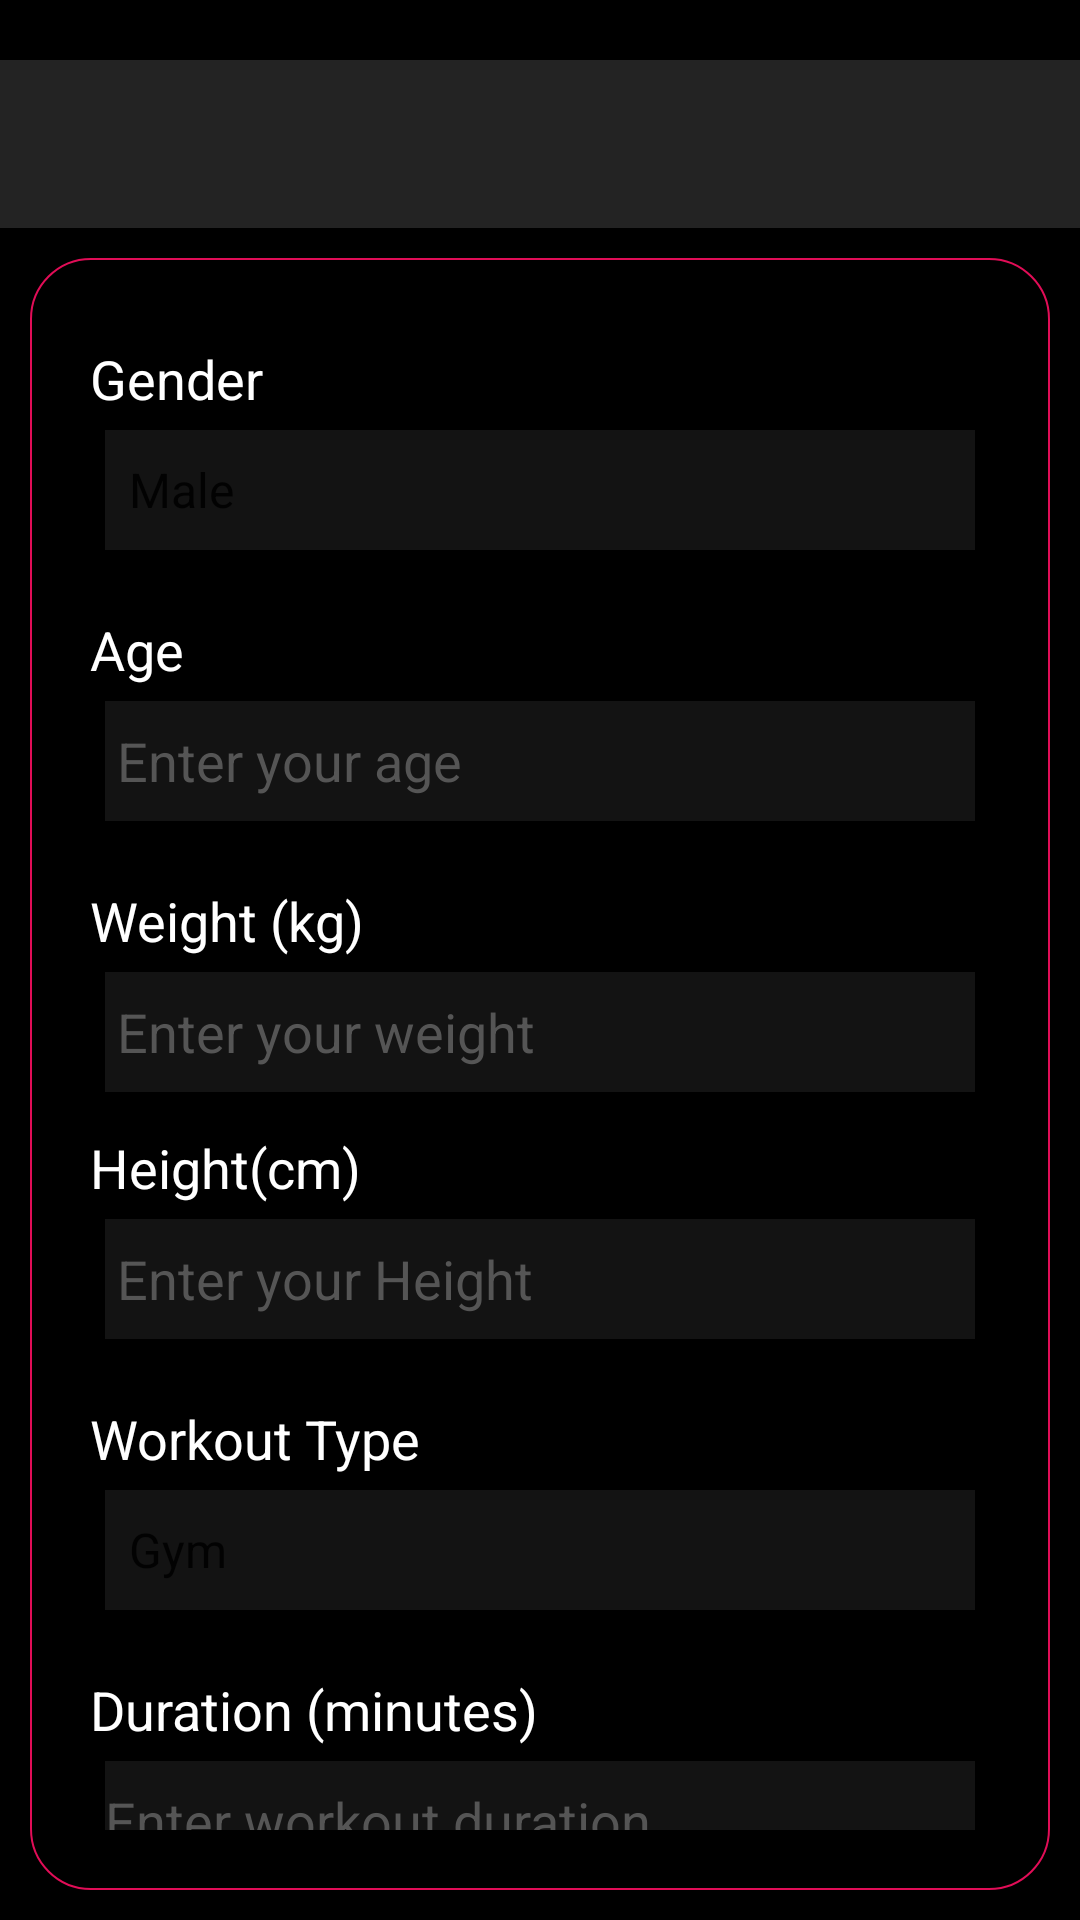

Reconstruct the res/layout file that produces this screen, plus the resources it refers to.
<!-- AndroidManifest.xml: application theme AppTheme -->
<!-- res/layout/activity_body_details.xml -->
<?xml version="1.0" encoding="utf-8"?>
<LinearLayout xmlns:android="http://schemas.android.com/apk/res/android"
    android:layout_width="match_parent"
    android:layout_height="match_parent"
    xmlns:app="http://schemas.android.com/apk/res-auto"
    android:orientation="vertical"
    android:background="@color/black"
>

    <com.google.android.material.appbar.AppBarLayout
        android:layout_width="match_parent"
        android:layout_height="wrap_content"
        android:layout_marginTop="20dp"
        android:theme="@style/AppTheme">

        <androidx.appcompat.widget.Toolbar
            android:id="@+id/toolbar_details_activity"
            android:layout_width="match_parent"
            android:layout_height="?attr/actionBarSize"
            app:titleTextColor="@color/white"
            android:background="?attr/colorPrimary"
            app:popupTheme="@style/AppTheme.PopupOverlay" />
    </com.google.android.material.appbar.AppBarLayout>


 <LinearLayout
       android:layout_width="match_parent"
       android:layout_height="match_parent"
       android:orientation="vertical"
       android:padding="20dp"
       android:layout_margin="10dp"
       android:background="@drawable/bg_body_details"
       android:weightSum="100"
       >
     <ScrollView
         android:layout_width="match_parent"
         android:layout_height="match_parent">
         <LinearLayout
             android:layout_width="match_parent"
             android:layout_height="match_parent"
             android:orientation="vertical"
             >
    <LinearLayout
        android:layout_width="match_parent"
        android:layout_height="wrap_content"
        android:orientation="vertical"
        android:layout_weight="1">
    
    <TextView
        android:id="@+id/genderLabel"
        android:layout_width="wrap_content"
        android:layout_height="wrap_content"
        android:text="Gender"
        android:textColor="@color/white"
        android:textSize="18sp"
        android:layout_marginTop="8dp"/>

    <Spinner
        android:id="@+id/genderSpinner"
        android:layout_width="match_parent"
        android:layout_height="@dimen/et_height"
        android:background="@color/bg_text"
        android:layout_margin="@dimen/mg_et"
        android:entries="@array/gender_array"/>

    
    <TextView
        android:id="@+id/ageLabel"
        android:layout_width="wrap_content"
        android:layout_height="wrap_content"
        android:text="Age"
        android:textColor="@color/white"
        android:textSize="18sp"
        android:layout_marginTop="16dp"/>

    <EditText
        android:id="@+id/ageInput"
        android:layout_width="match_parent"
        android:layout_height="@dimen/et_height"
        android:layout_margin="@dimen/mg_et"
        android:inputType="number"
        android:textColor="@color/white"
        android:textColorHint="@color/txt_color_hint"
        android:background="@color/bg_text"
        android:padding="4dp"
        android:hint="Enter your age"/>

    
    <TextView
        android:id="@+id/weightLabel"
        android:layout_width="wrap_content"
        android:layout_height="wrap_content"
        android:text="Weight (kg)"
        android:textColor="@color/white"
        android:textSize="18sp"
        android:layout_marginTop="16dp"/>

    <EditText
        android:id="@+id/weightInput"
        android:layout_width="match_parent"
        android:layout_height="@dimen/et_height"
        android:layout_margin="@dimen/mg_et"
        android:textColor="@color/white"
        android:textColorHint="@color/txt_color_hint"
        android:inputType="numberDecimal"
        android:padding="4dp"
        android:background="@color/bg_text"
        android:hint="Enter your weight"/>

     <TextView
         android:id="@+id/height_txt"
         android:layout_width="wrap_content"
         android:layout_height="wrap_content"
         android:text="Height(cm)"
         android:textColor="@color/white"
         android:textSize="18sp"
         android:layout_marginTop="8dp"/>

     <EditText
         android:id="@+id/heightInput"
         android:layout_width="match_parent"
         android:layout_height="@dimen/et_height"
         android:layout_margin="@dimen/mg_et"
         android:textColor="@color/white"
         android:textColorHint="@color/txt_color_hint"
         android:inputType="numberDecimal"
         android:padding="4dp"
         android:background="@color/bg_text"
         android:hint="Enter your Height"/>

    
    <TextView
        android:id="@+id/workoutTypeLabel"
        android:layout_width="wrap_content"
        android:layout_height="wrap_content"
        android:text="Workout Type"
        android:textColor="@color/white"
        android:textSize="18sp"
        android:layout_marginTop="16dp"/>

    <Spinner
        android:id="@+id/workoutTypeSpinner"
        android:layout_width="match_parent"
        android:layout_height="@dimen/et_height"
        android:layout_margin="@dimen/mg_et"
        android:outlineAmbientShadowColor="@color/white"
        android:background="@color/bg_text"
        android:entries="@array/workout_type_array"/>

    
    <TextView
        android:id="@+id/durationLabel"
        android:layout_width="wrap_content"
        android:layout_height="wrap_content"
        android:text="Duration (minutes)"
        android:textSize="18sp"
        android:textColor="@color/white"
        android:layout_marginTop="16dp"/>

    <EditText
        android:id="@+id/durationInput"
        android:layout_width="match_parent"
        android:layout_height="@dimen/et_height"
        android:layout_margin="@dimen/mg_et"
        android:background="@color/bg_text"
        android:inputType="number"
        android:textColor="@color/white"
        android:textColorHint="@color/txt_color_hint"
        android:hint="Enter workout duration"/>
     <TextView
         android:id="@+id/disease_txt"
         android:layout_width="wrap_content"
         android:layout_height="wrap_content"
         android:text="Any Disease"
         android:textColor="@color/white"
         android:textSize="18sp"
         android:layout_marginTop="8dp"/>
     <EditText
         android:id="@+id/disease_input"
         android:layout_width="match_parent"
         android:layout_height="@dimen/et_height"
         android:layout_margin="@dimen/mg_et"
         android:background="@color/bg_text"
         android:inputType="text"
         android:textColor="@color/white"
         android:textColorHint="@color/txt_color_hint"
         android:hint="Enter disease"/>

    </LinearLayout>
    
             <LinearLayout
                 android:layout_width="match_parent"
                 android:layout_height="wrap_content"
                 android:layout_weight="20"
                 android:gravity="center"
                 >
                 <Button
                     android:id="@+id/submitDetails"
                     android:layout_width="match_parent"
                     android:layout_height="wrap_content"
                     android:text="Hit the Target"
                     android:textColor="@color/white"
                     android:background="@drawable/button_bg_body"
                     android:layout_gravity="center"
                     android:layout_marginTop="24dp"/></LinearLayout></LinearLayout></ScrollView>

   </LinearLayout>

</LinearLayout>
<!-- resources referenced by this layout -->
<resources>
  <string-array name="gender_array">
          <item>Male</item>
          <item>Female</item>
          <item>Other</item>
      </string-array>
  <string-array name="workout_type_array">
          <item>Gym</item>
          <item>Yoga</item>
          <item>Zumba</item>
          <item>Cardio</item>
      </string-array>
  <color name="bg_text">#131313</color>
  <color name="black">#FF000000</color>
  <color name="txt_color_hint">#555555</color>
  <color name="white">#FFFFFFFF</color>
  <dimen name="et_height">40dp</dimen>
  <dimen name="mg_et">5dp</dimen>
  <!-- drawable bg_body_details (drawable) -->
  <?xml version="1.0" encoding="utf-8"?>
  <shape xmlns:android="http://schemas.android.com/apk/res/android" android:shape="rectangle">
    <stroke android:width="0.8dp" android:color="@color/app_color" />
      <corners android:radius="20dp"/>
  </shape>
  <!-- drawable button_bg_body (drawable) -->
  <?xml version="1.0" encoding="utf-8"?>
  <shape xmlns:android="http://schemas.android.com/apk/res/android" android:shape="rectangle">
    <gradient android:startColor="@color/app_color" android:centerColor="#A51547" android:endColor="#A51547"/>
    <corners android:radius="10dp"/>
  </shape>
  <style name="AppTheme" parent="Theme.AppCompat.Light.NoActionBar">
          
          <item name="android:windowIsTranslucent">true</item>
          <item name="colorPrimary">@color/colorPrimary</item>
          <item name="colorPrimaryDark">@color/colorPrimaryDark</item>
          <item name="colorAccent">@color/colorAccent</item>
      </style>
  <style name="AppTheme.PopupOverlay" parent="ThemeOverlay.AppCompat.Light" />
  <color name="app_color">#E10D57</color>
  <color name="colorPrimary">#232323</color>
  <color name="colorPrimaryDark">#E10D57</color>
  <color name="colorAccent">#FF000000</color>
</resources>
